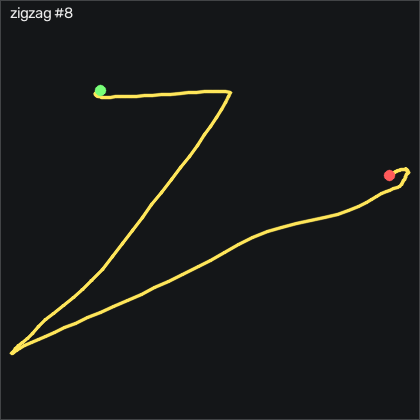

Values plotted in this chart, from the file beside it:
t_s, ax, ay, az, gx, gy, gz, seq
0.00000, -0.693, -0.205, 0.737, -3.37, -0.02081, 1.509, 7016
0.01000, -0.687, -0.206, 0.719, -3.583, -0.08181, 0.686, 7017
0.02100, -0.686, -0.214, 0.713, -3.553, -0.05181, 0.412, 7018
0.03000, -0.672, -0.216, 0.72, -3.37, -0.2348, 0.442, 7019
0.04000, -0.665, -0.208, 0.736, -3.248, 0.00919, -0.137, 7020
0.05000, -0.657, -0.194, 0.752, -3.766, 0.7412, -1.113, 7021
0.06000, -0.663, -0.176, 0.766, -4.955, 1.899, -2.607, 7022
0.07000, -0.677, -0.168, 0.759, -6.662, 3.729, -7.058, 7023
0.08000, -0.694, -0.173, 0.748, -8.4, 5.985, -14.65, 7024
0.09000, -0.721, -0.186, 0.728, -9.772, 8.058, -23.25, 7025
0.1, -0.756, -0.217, 0.706, -10.69, 9.552, -31.97, 7026
0.11, -0.759, -0.273, 0.678, -10.84, 10.77, -41.66, 7027
0.12, -0.769, -0.358, 0.655, -9.406, 11.66, -51.42, 7028
0.13, -0.752, -0.44, 0.635, -5.534, 11.26, -61.11, 7029
0.14, -0.723, -0.499, 0.621, 0.7157, 10.83, -74.53, 7030
0.151, -0.714, -0.56, 0.605, 8.002, 11.84, -93.12, 7031
0.16, -0.761, -0.647, 0.569, 15.41, 13.67, -115.6, 7032
0.17, -0.866, -0.761, 0.496, 22.76, 14.25, -138.2, 7033
0.18, -0.969, -0.899, 0.391, 30.78, 11.75, -156.6, 7034
0.191, -0.958, -1.014, 0.283, 40.29, 6.107, -166.4, 7035
0.2, -0.862, -1.14, 0.2, 50.72, 0.8632, -164.6, 7036
0.21, -0.71, -1.246, 0.184, 61.11, -2.735, -149.2, 7037
0.22, -0.581, -1.309, 0.234, 70.87, -4.137, -120.1, 7038
0.23, -0.49, -1.323, 0.327, 79.83, -4.29, -83.22, 7039
0.24, -0.488, -1.25, 0.449, 89.13, -3.497, -40.59, 7040
0.25, -0.516, -1.15, 0.545, 99.43, -2.857, -1.814, 7041
0.26, -0.558, -1.027, 0.582, 111.2, -2.765, 26.36, 7042
0.27, -0.597, -0.885, 0.552, 125.8, -3.832, 44.13, 7043
0.28, -0.566, -0.722, 0.479, 141.9, -6.302, 53.46, 7044
0.29, -0.541, -0.531, 0.401, 156.9, -8.619, 57.88, 7045
0.3, -0.514, -0.33, 0.359, 168.5, -11, 62.15, 7046
0.31, -0.476, -0.121, 0.355, 175.4, -12.83, 66.27, 7047
0.321, -0.479, 0.06300, 0.348, 176.8, -13.74, 70.81, 7048
0.33, -0.417, 0.209, 0.364, 172.8, -13.59, 73.95, 7049
0.34, -0.416, 0.339, 0.343, 165.8, -12.58, 76.91, 7050
0.35, -0.377, 0.464, 0.295, 157.1, -10.72, 81.97, 7051
0.36, -0.38, 0.561, 0.208, 146.5, -7.338, 90.41, 7052
0.37, -0.199, 0.686, 0.202, 132.9, -2.491, 102.7, 7053
0.38, -0.218, 0.855, 0.213, 116.9, 5.71, 117.3, 7054
0.44, -0.188, 1.021, 0.265, 96.02, 13.24, 125.7, 7055
0.45, -0.155, 1.149, 0.291, -36.3, 95.74, -8.643, 7056
0.46, -0.215, 1.057, 0.355, -54.93, 112.9, -9.68, 7057
0.47, -0.289, 0.935, 0.462, -73.46, 131.1, -6.174, 7058
0.48, -0.29, 0.81, 0.568, -91.88, 148.3, 22.03, 7059
0.491, -0.269, 0.748, 0.638, -109.2, 164.6, 43.43, 7060
0.5, -0.215, 0.746, 0.627, -126.1, 180.8, 65.93, 7061
0.51, -0.233, 0.782, 0.517, -142.9, 197.8, 93.83, 7062
0.52, -0.319, 0.773, 0.365, -159.6, 214.3, 126, 7063
0.53, -0.397, 0.717, 0.215, -172.9, 228, 147.5, 7064
0.54, -0.565, 0.699, 0.121, -181.1, 236.4, 159.6, 7065
0.55, -0.643, 0.714, 0.107, -185.2, 239.1, 164.6, 7066
0.56, -0.548, 0.778, 0.159, -186.4, 240.6, 162.3, 7067
0.57, -0.523, 0.87, 0.195, -186.4, 246.9, 155.7, 7068
0.58, -0.747, 0.86, 0.143, -188.9, 255.3, 150.9, 7069
0.59, -1.145, 0.725, 0.03400, -192, 260.1, 138.6, 7070
0.6, -1.367, 0.568, -0.08000, -193.5, 251.9, 119.4, 7071
0.61, -1.802, 0.428, -0.196, -193, 236.8, 97.79, 7072
0.621, -1.887, 0.278, -0.275, -192.9, 211.4, 82.79, 7073
0.63, -1.743, 0.06300, -0.272, -192.5, 183.4, 77.85, 7074
0.64, -1.459, -0.134, -0.213, -190.6, 160.5, 86.66, 7075
... 98 more rows
